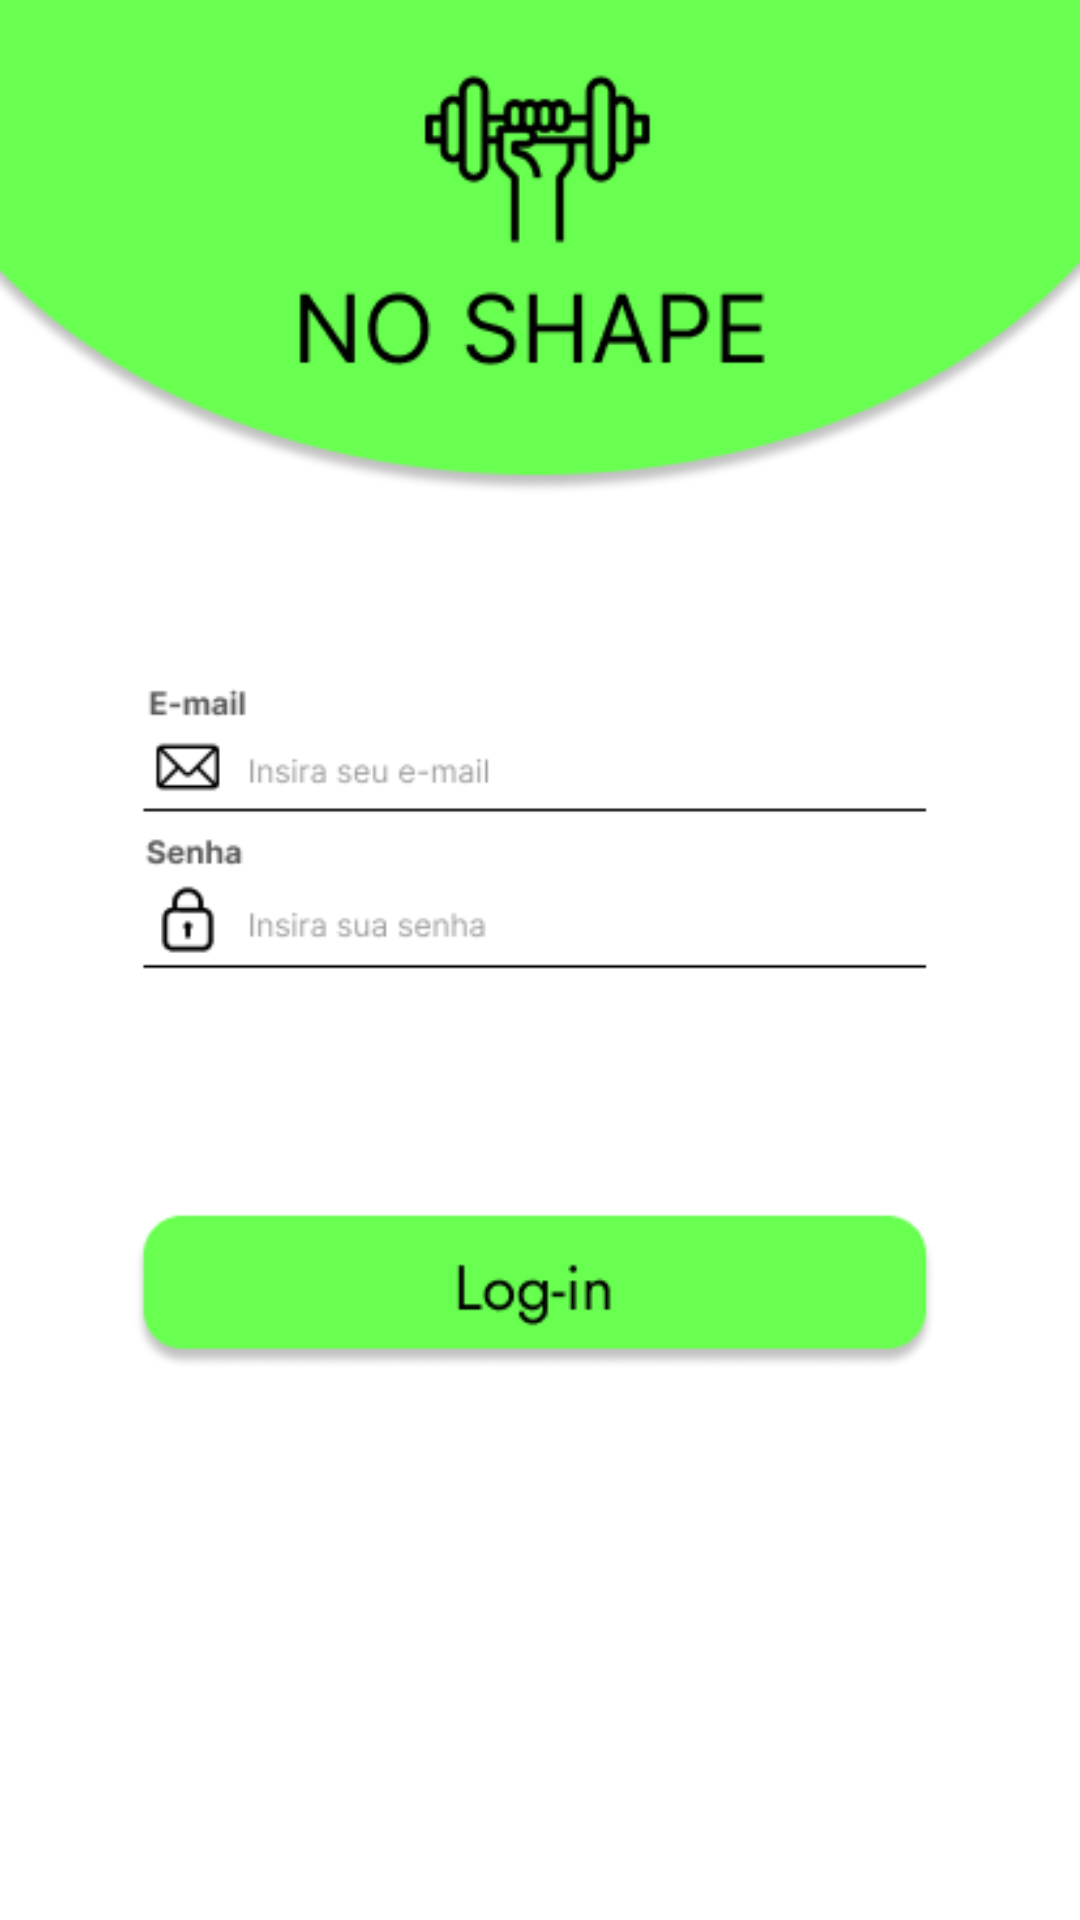

Android layout source for this screen:
<!-- AndroidManifest.xml: application theme Theme.ProjetoNoShape -->
<!-- res/layout/activity_main.xml -->
<?xml version="1.0" encoding="utf-8"?>
<androidx.constraintlayout.widget.ConstraintLayout xmlns:android="http://schemas.android.com/apk/res/android"
    xmlns:app="http://schemas.android.com/apk/res-auto"
    xmlns:tools="http://schemas.android.com/tools"
    android:layout_width="match_parent"
    android:layout_height="match_parent"
    tools:context=".MainActivity">

    <TextView
        android:layout_width="wrap_content"
        android:layout_height="wrap_content"
        android:text="Hello World!"
        app:layout_constraintBottom_toBottomOf="parent"
        app:layout_constraintEnd_toEndOf="parent"
        app:layout_constraintStart_toStartOf="parent"
        app:layout_constraintTop_toTopOf="parent" />

    <ImageView
        android:id="@+id/figmaImageView"
        android:layout_width="match_parent"
        android:layout_height="match_parent"
        android:src="@drawable/tela_de_login"
        android:scaleType="fitCenter" />


</androidx.constraintlayout.widget.ConstraintLayout>
<!-- resources referenced by this layout -->
<resources>
  <!-- drawable tela_de_login: png bitmap (drawable, 19767 bytes) -->
  <style name="Theme.ProjetoNoShape" parent="Theme.MaterialComponents.DayNight.DarkActionBar">
          
          <item name="colorPrimary">@color/purple_500</item>
          <item name="colorPrimaryVariant">@color/purple_700</item>
          <item name="colorOnPrimary">@color/white</item>
          
          <item name="colorSecondary">@color/teal_200</item>
          <item name="colorSecondaryVariant">@color/teal_700</item>
          <item name="colorOnSecondary">@color/black</item>
          
          <item name="android:statusBarColor">?attr/colorPrimaryVariant</item>
          
      </style>
  <!-- not gathered from this repository: default colours our renderer supplied (Android Studio template values) -->
  <color name="purple_500">#FF6200EE</color>
  <color name="purple_700">#FF3700B3</color>
  <color name="teal_200">#FF03DAC5</color>
  <color name="teal_700">#FF018786</color>
  <color name="black">#FF000000</color>
  <color name="white">#FFFFFFFF</color>
</resources>
